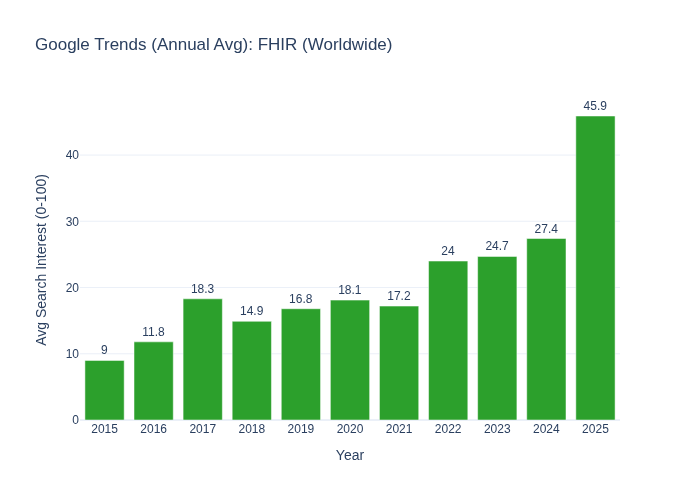

Source data for this figure (header and first rows):
year, interest
2015, 9.0
2016, 11.8
2017, 18.3
2018, 14.9
2019, 16.8
2020, 18.1
2021, 17.2
2022, 24.0
2023, 24.7
2024, 27.4
2025, 45.9
